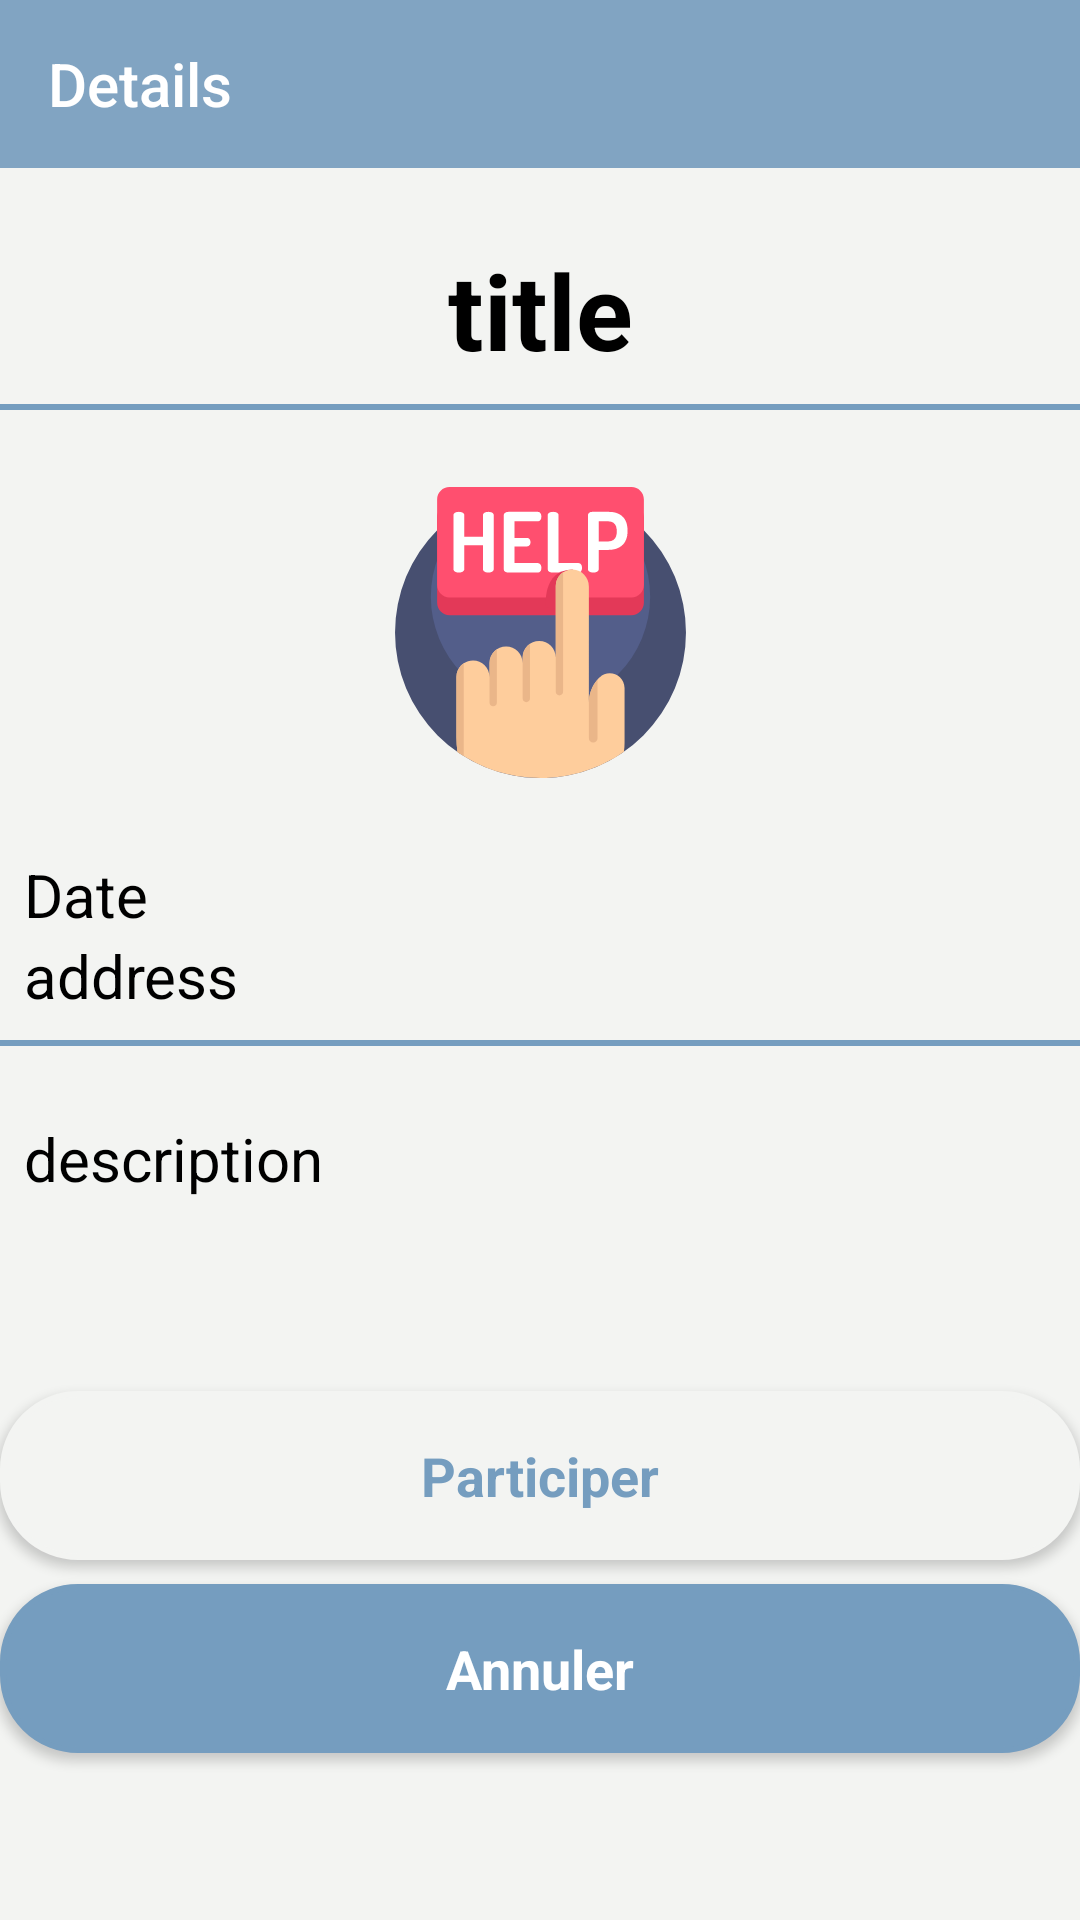

Produce the Android XML layout that renders to this screen, including the resource entries it uses.
<!-- AndroidManifest.xml: application theme AppTheme -->
<!-- res/layout/activity_details_requests.xml -->
<?xml version="1.0" encoding="utf-8"?>
<android.support.constraint.ConstraintLayout xmlns:android="http://schemas.android.com/apk/res/android"
    xmlns:app="http://schemas.android.com/apk/res-auto"
    xmlns:tools="http://schemas.android.com/tools"
    android:layout_width="match_parent"
    android:layout_height="match_parent"
    tools:context=".recherche.tabFragments.demande.DetailsRequests"
    android:background="@color/blueBodyColor">

    <android.support.v7.widget.Toolbar
        android:id="@+id/detail_toolbar"
        android:layout_width="match_parent"
        android:layout_height="56dp"
        android:background="@color/blueBarColor"
        android:gravity="center"
        android:textAlignment="center"
        android:theme="@style/ThemeOverlay.AppCompat.ActionBar"
        android:visibility="visible"
        app:layout_constraintEnd_toEndOf="parent"
        app:layout_constraintStart_toStartOf="parent"
        app:layout_constraintTop_toTopOf="parent"
        app:title="Details"
        app:titleTextColor="@color/white" />



    <TextView
        android:id="@+id/title_request_detail"
        android:layout_width="wrap_content"
        android:layout_height="wrap_content"
        android:layout_alignParentTop="true"
        android:layout_marginStart="8dp"
        android:layout_marginTop="24dp"
        android:layout_marginEnd="8dp"
        android:text="title"
        android:textColor="#000"
        android:textSize="35dp"
        android:textStyle="bold"
        app:layout_constraintEnd_toEndOf="parent"
        app:layout_constraintStart_toStartOf="parent"
        app:layout_constraintTop_toBottomOf="@+id/detail_toolbar" />

    <View
        android:id="@+id/view"
        android:layout_width="match_parent"
        android:layout_height="2dp"
        android:layout_marginTop="8dp"
        android:layout_marginBottom="8dp"
        android:background="#759dbf"
        app:layout_constraintBottom_toTopOf="@+id/request_image_detail"
        app:layout_constraintTop_toBottomOf="@+id/title_request_detail"
        tools:layout_editor_absoluteX="7dp" />


    <ImageView
        android:id="@+id/request_image_detail"
        android:layout_width="97dp"
        android:layout_height="100dp"
        android:layout_alignParentLeft="true"

        android:layout_alignParentTop="true"
        android:layout_marginStart="8dp"
        android:layout_marginTop="24dp"
        android:layout_marginEnd="8dp"
        android:visibility="visible"
        app:layout_constraintEnd_toEndOf="parent"
        app:layout_constraintStart_toStartOf="parent"
        app:layout_constraintTop_toBottomOf="@+id/view"
        app:srcCompat="@drawable/ic_requests" />

    <TextView
        android:id="@+id/date_request_detail"
        android:layout_width="wrap_content"
        android:layout_height="wrap_content"
        android:layout_marginStart="8dp"
        android:layout_marginTop="24dp"
        android:text="Date"
        android:textColor="#000"
        android:textSize="20dp"
        app:layout_constraintStart_toStartOf="parent"
        app:layout_constraintTop_toBottomOf="@+id/request_image_detail" />

    <TextView
        android:id="@+id/address_request_detail"
        android:layout_width="wrap_content"
        android:layout_height="wrap_content"
        android:layout_marginStart="8dp"
        android:text="address"
        android:textColor="#000"
        android:textSize="20dp"
        app:layout_constraintStart_toStartOf="parent"
        app:layout_constraintTop_toBottomOf="@+id/date_request_detail" />

    <View
        android:id="@+id/view2"
        android:layout_width="match_parent"
        android:layout_height="2dp"
        android:layout_marginTop="8dp"
        android:background="#759dbf"
        app:layout_constraintTop_toBottomOf="@+id/address_request_detail"
        tools:layout_editor_absoluteX="7dp" />


    <TextView
        android:id="@+id/description_request_detail"
        android:layout_width="wrap_content"
        android:layout_height="wrap_content"
        android:layout_below="@+id/view2"
        android:layout_marginStart="8dp"
        android:layout_marginTop="24dp"
        android:text="description"
        android:textColor="#000"
        android:textSize="20dp"
        app:layout_constraintStart_toStartOf="parent"
        app:layout_constraintTop_toBottomOf="@+id/view2" />

    <Button
        android:id="@+id/participer"
        style="@style/Base.TextAppearance.AppCompat.Body1"
        android:layout_width="match_parent"
        android:layout_height="wrap_content"
        android:layout_marginTop="64dp"
        android:background="@drawable/background_login"
        android:clickable="true"
        android:padding="16dp"
        android:text="Participer"
        android:textAllCaps="false"
        android:textColor="#759dbf"
        android:textSize="18sp"
        android:textStyle="bold"
        app:layout_constraintTop_toBottomOf="@+id/description_request_detail"
        tools:layout_editor_absoluteX="7dp" />

    <Button
        android:id="@+id/annuler"
        style="@style/Base.TextAppearance.AppCompat.Body1"
        android:layout_width="match_parent"
        android:layout_height="wrap_content"
        android:layout_marginTop="8dp"
        android:background="@drawable/background_signup"
        android:clickable="true"
        android:padding="16dp"
        android:text="Annuler"
        android:textAllCaps="false"
        android:textColor="#fff"
        android:textSize="18sp"
        android:textStyle="bold"
        app:layout_constraintTop_toBottomOf="@+id/participer"
        tools:layout_editor_absoluteX="7dp" />



</android.support.constraint.ConstraintLayout>
<!-- resources referenced by this layout -->
<resources>
  <color name="blueBarColor">#81A4C2</color>
  <color name="blueBodyColor">#F3F4F2</color>
  <color name="white">#FFFFFF</color>
  <!-- drawable background_login (drawable) -->
  <?xml version="1.0" encoding="utf-8"?>
  <shape
      xmlns:android="http://schemas.android.com/apk/res/android">
      <stroke
          android:width="2dp"
          android:color="@color/blueBodyColor"/>
      <corners
          android:radius="25dp" />
  
      <padding
          android:left="2dp"
          android:right="2dp"
          android:top="2dp"
          android:bottom="2dp"/>
  
      <solid android:color="@color/blueBodyColor"/>
  
  </shape>
  <!-- drawable background_signup (drawable) -->
  <?xml version="1.0" encoding="utf-8"?>
  <shape
      xmlns:android="http://schemas.android.com/apk/res/android">
      <stroke
          android:width="2dp"
          android:color="#759dbf"/>
      <corners
          android:radius="25dp" />
  
      <padding
          android:left="2dp"
          android:right="2dp"
          android:top="2dp"
          android:bottom="2dp"/>
  
      <solid android:color="#759dbf"/>
  
  </shape>
  <!-- drawable ic_requests: vector/xml drawable (drawable, 4845 chars, omitted) -->
  <style name="AppTheme" parent="Theme.AppCompat.Light.DarkActionBar">
          
          <item name="colorPrimary">@color/colorPrimary</item>
          <item name="colorPrimaryDark">@color/colorPrimaryDark</item>
          <item name="colorAccent">@color/colorAccent</item>
          <item name="windowActionBar">false</item>
          <item name="windowNoTitle">true</item>
      </style>
  <color name="colorPrimary">#008577</color>
  <color name="colorPrimaryDark">#81a4c2</color>
  <color name="colorAccent">#D81B60</color>
</resources>
